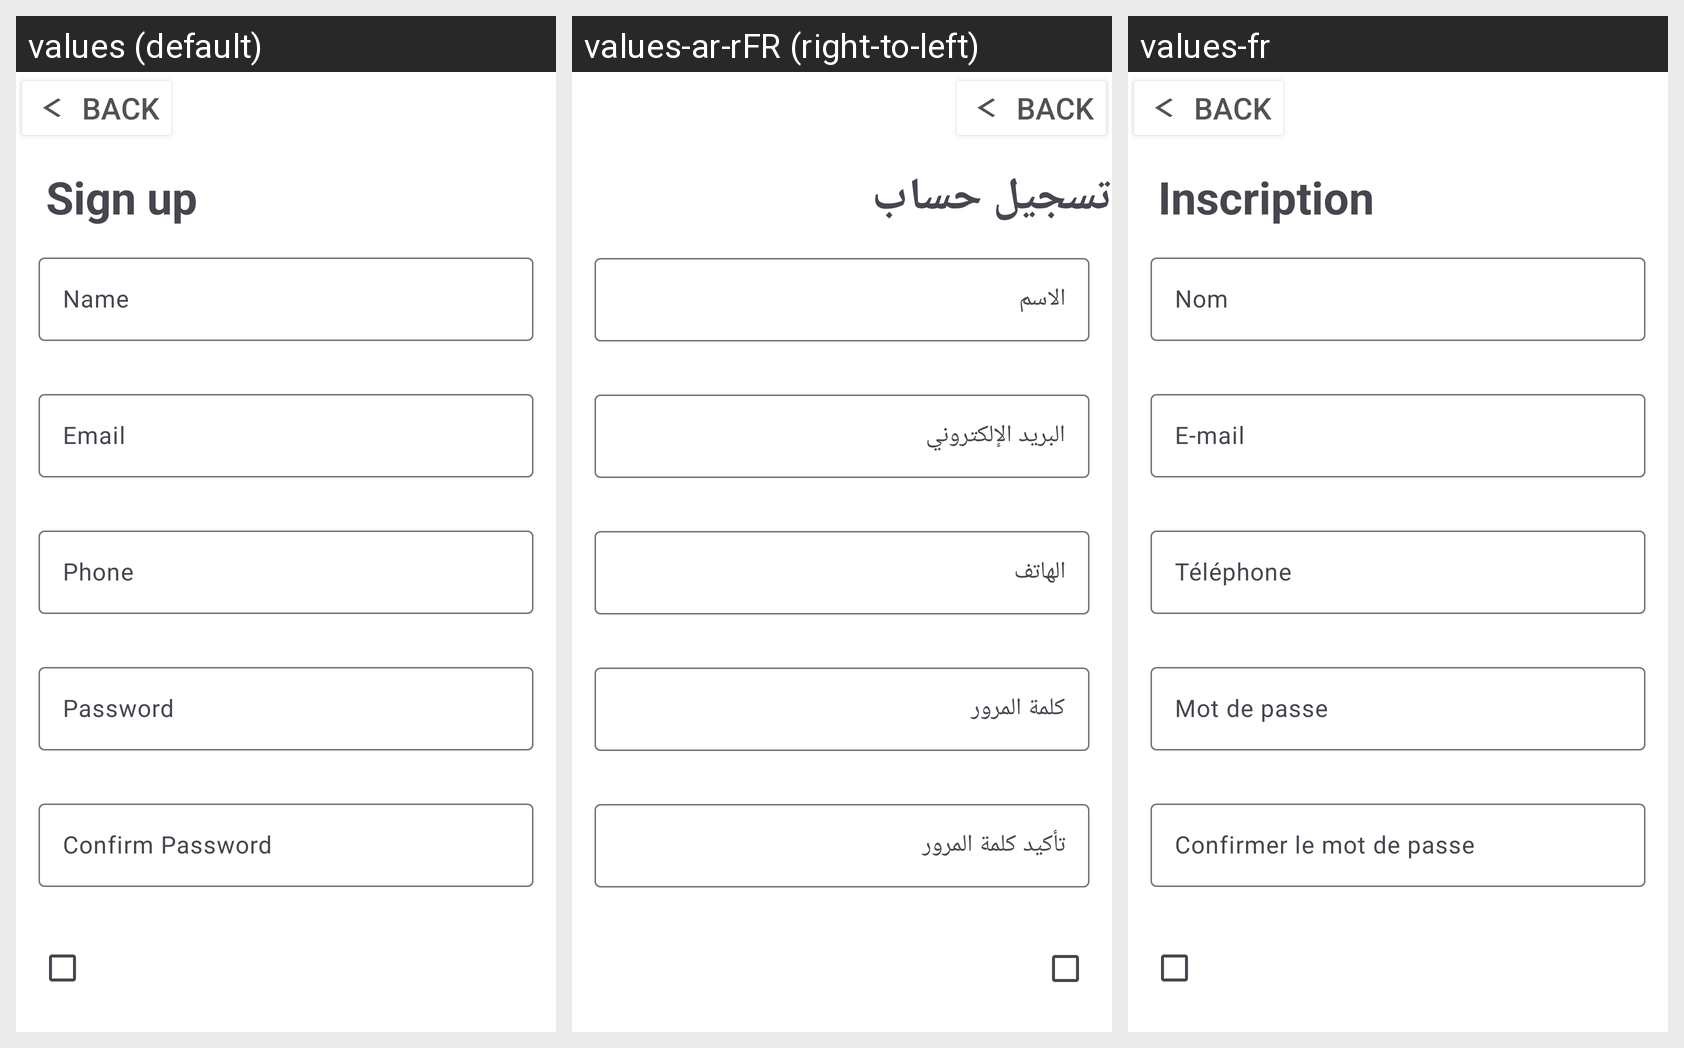

The same Android screen rendered under several of its app's locales, left to right. List the strings drawn on it with the default value and each locale's translation.
Android screen res/layout/activity_signup.xml rendered under 3 locales, left to right: values (default), values-ar-rFR (right-to-left), values-fr. Device: Nexus 5 (rendered at 1080×1920; each locale shown at half size, 540×960, under a caption strip naming it); theme Theme.MyTaxiCounterD.
Strings drawn on this screen, with the default value and each locale's value (text and hints the layout hard-codes, and strings that could not be matched under every locale, appear in the picture but are not listed):

sign_up1
  values: Sign up
  values-ar-rFR: تسجيل حساب
  values-fr: Inscription

name1
  values: Name
  values-ar-rFR: الاسم
  values-fr: Nom

email1
  values: Email
  values-ar-rFR: البريد الإلكتروني
  values-fr: E-mail

phone
  values: Phone
  values-ar-rFR: الهاتف
  values-fr: Téléphone

password1
  values: Password
  values-ar-rFR: كلمة المرور
  values-fr: Mot de passe

confirm_password
  values: Confirm Password
  values-ar-rFR: تأكيد كلمة المرور
  values-fr: Confirmer le mot de passe
